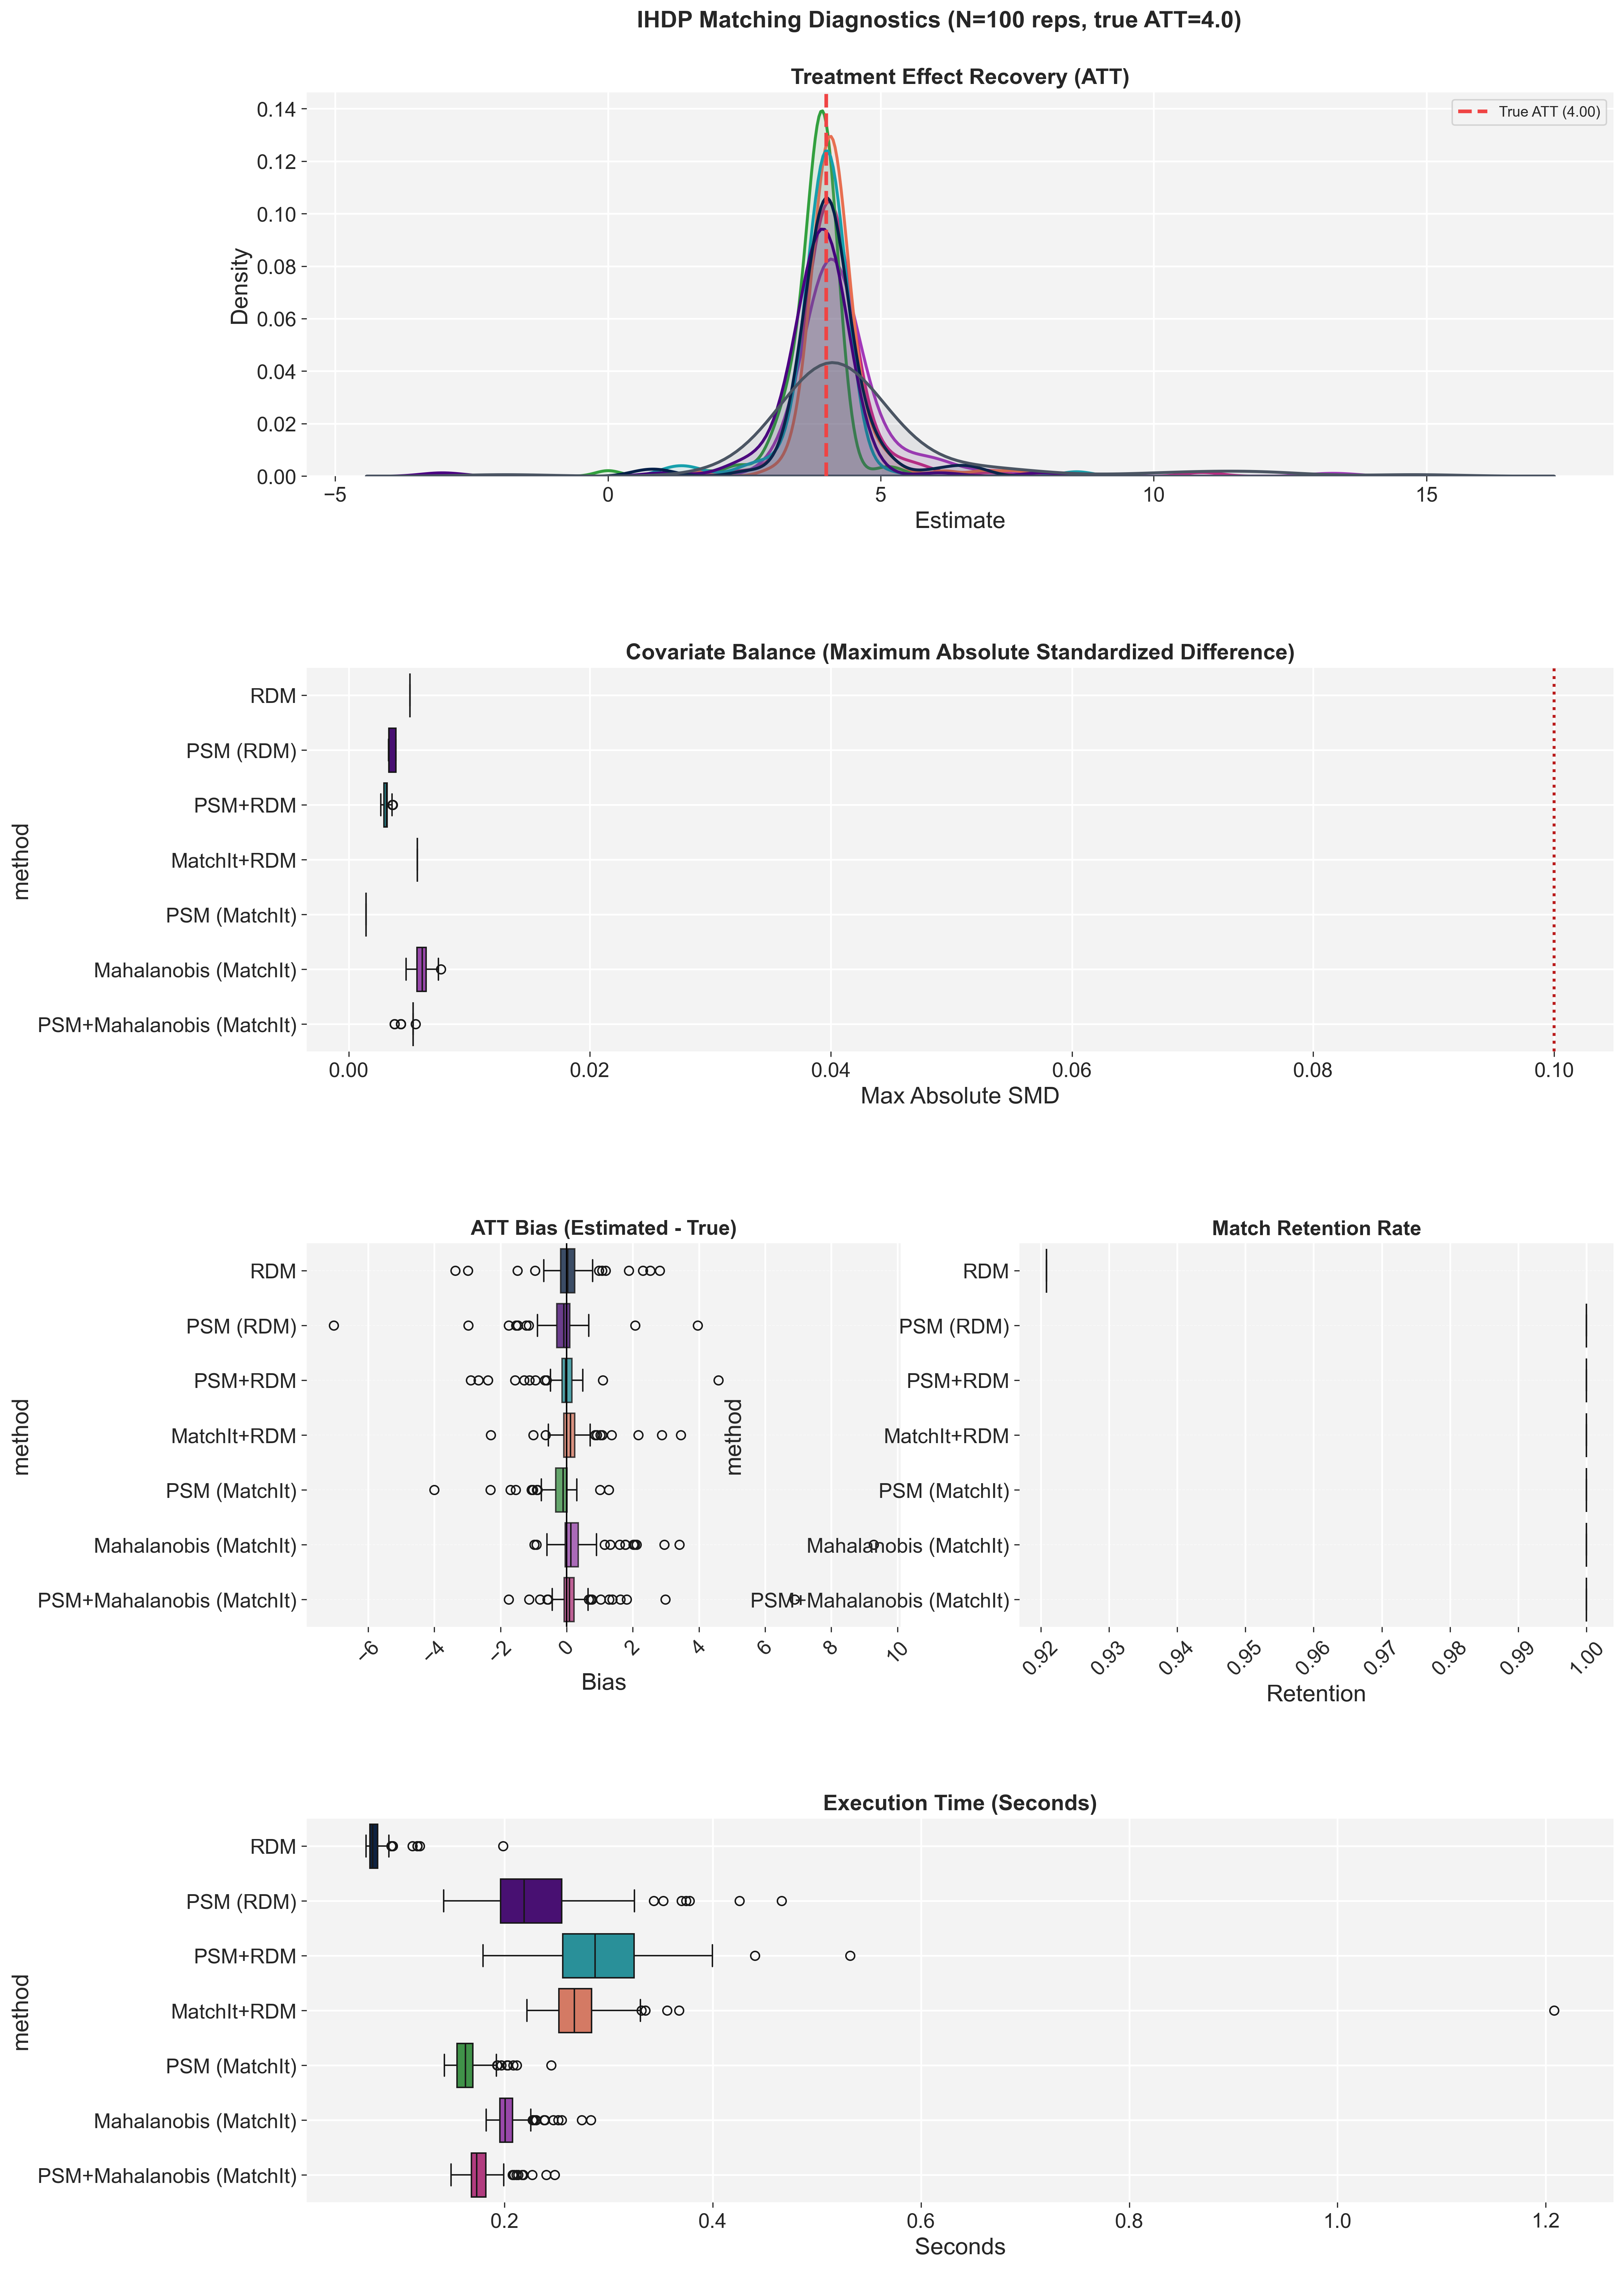

The file beside this chart, header and first rows:
seed, method, true_att, crude_att, att, retention, mas, time
0, RDM, 4.0, 4.021, 4.202, 0.9209, 0.00507, 0.1988
0, PSM (RDM), 4.0, 4.021, 3.873, 1.0, 0.003913, 0.3702
0, PSM+RDM, 4.0, 4.021, 4.156, 1.0, 0.00293, 0.374
0, MatchIt+RDM, 4.0, 4.021, 4.243, 1.0, 0.005696, 1.208
0, PSM (MatchIt), 4.0, 4.021, 3.87, 1.0, 0.001452, 0.1673
0, Mahalanobis (MatchIt), 4.0, 4.021, 4.172, 1.0, 0.00653, 0.2098
0, PSM+Mahalanobis (MatchIt), 4.0, 4.021, 4.124, 1.0, 0.005357, 0.1571
1, RDM, 4, 4.081, 3.873, 0.9209, 0.00507, 0.06969
1, PSM (RDM), 4, 4.081, 3.901, 1.0, 0.003339, 0.2138
1, PSM+RDM, 4, 4.081, 3.881, 1.0, 0.0032, 0.3477
1, MatchIt+RDM, 4, 4.081, 3.964, 1.0, 0.005696, 0.248
1, PSM (MatchIt), 4, 4.081, 3.771, 1.0, 0.001452, 0.152
1, Mahalanobis (MatchIt), 4, 4.081, 4.014, 1.0, 0.006226, 0.1975
1, PSM+Mahalanobis (MatchIt), 4, 4.081, 3.95, 1.0, 0.005357, 0.1574
2, RDM, 4, 4.194, 3.992, 0.9209, 0.00507, 0.06915
2, PSM (RDM), 4, 4.194, 3.826, 1.0, 0.003913, 0.2738
2, PSM+RDM, 4, 4.194, 3.918, 1.0, 0.00293, 0.3598
2, MatchIt+RDM, 4, 4.194, 3.907, 1.0, 0.005696, 0.2219
2, PSM (MatchIt), 4, 4.194, 3.894, 1.0, 0.001452, 0.1488
2, Mahalanobis (MatchIt), 4, 4.194, 3.876, 1.0, 0.005791, 0.1888
2, PSM+Mahalanobis (MatchIt), 4, 4.194, 3.941, 1.0, 0.005357, 0.16
3, RDM, 4, 4.272, 3.999, 0.9209, 0.00507, 0.08572
3, PSM (RDM), 4, 4.272, 3.585, 1.0, 0.003913, 0.2189
3, PSM+RDM, 4, 4.272, 3.99, 1.0, 0.0032, 0.2817
3, MatchIt+RDM, 4, 4.272, 4.058, 1.0, 0.005696, 0.2492
3, PSM (MatchIt), 4, 4.272, 3.854, 1.0, 0.001452, 0.1569
3, Mahalanobis (MatchIt), 4, 4.272, 3.892, 1.0, 0.006643, 0.2035
3, PSM+Mahalanobis (MatchIt), 4, 4.272, 4.15, 1.0, 0.005357, 0.161
4, RDM, 4, 4.229, 3.922, 0.9209, 0.00507, 0.1117
4, PSM (RDM), 4, 4.229, 3.887, 1.0, 0.003339, 0.2428
4, PSM+RDM, 4, 4.229, 3.87, 1.0, 0.00293, 0.3228
4, MatchIt+RDM, 4, 4.229, 4.252, 1.0, 0.005696, 0.2635
4, PSM (MatchIt), 4, 4.229, 3.898, 1.0, 0.001452, 0.1522
4, Mahalanobis (MatchIt), 4, 4.229, 4.119, 1.0, 0.005939, 0.1926
4, PSM+Mahalanobis (MatchIt), 4, 4.229, 3.761, 1.0, 0.00433, 0.1533
5, RDM, 4.0, 4.131, 4.26, 0.9209, 0.00507, 0.1163
5, PSM (RDM), 4.0, 4.131, 3.868, 1.0, 0.003339, 0.2667
5, PSM+RDM, 4.0, 4.131, 4.059, 1.0, 0.00293, 0.3235
5, MatchIt+RDM, 4.0, 4.131, 4.17, 1.0, 0.005696, 0.2485
5, PSM (MatchIt), 4.0, 4.131, 4.096, 1.0, 0.001452, 0.154
5, Mahalanobis (MatchIt), 4.0, 4.131, 4.225, 1.0, 0.006565, 0.1961
5, PSM+Mahalanobis (MatchIt), 4.0, 4.131, 4.206, 1.0, 0.005357, 0.163
6, RDM, 4.0, 3.84, 3.95, 0.9209, 0.00507, 0.1188
6, PSM (RDM), 4.0, 3.84, 3.857, 1.0, 0.003913, 0.2375
6, PSM+RDM, 4.0, 3.84, 3.914, 1.0, 0.0032, 0.3034
6, MatchIt+RDM, 4.0, 3.84, 3.897, 1.0, 0.005696, 0.3306
6, PSM (MatchIt), 4.0, 3.84, 3.79, 1.0, 0.001452, 0.1934
6, Mahalanobis (MatchIt), 4.0, 3.84, 3.912, 1.0, 0.005983, 0.1958
6, PSM+Mahalanobis (MatchIt), 4.0, 3.84, 3.879, 1.0, 0.005357, 0.17
7, RDM, 4.0, 3.657, 3.949, 0.9209, 0.00507, 0.08546
7, PSM (RDM), 4.0, 3.657, 4.119, 1.0, 0.003339, 0.2544
7, PSM+RDM, 4.0, 3.657, 3.973, 1.0, 0.0032, 0.3579
7, MatchIt+RDM, 4.0, 3.657, 4.109, 1.0, 0.005696, 0.2431
7, PSM (MatchIt), 4.0, 3.657, 4.116, 1.0, 0.001452, 0.1527
7, Mahalanobis (MatchIt), 4.0, 3.657, 3.832, 1.0, 0.005591, 0.204
7, PSM+Mahalanobis (MatchIt), 4.0, 3.657, 3.825, 1.0, 0.005357, 0.218
8, RDM, 4, 12.1, 3.572, 0.9209, 0.00507, 0.07592
8, PSM (RDM), 4, 12.1, 3.393, 1.0, 0.003313, 0.2417
8, PSM+RDM, 4, 12.1, 1.337, 1.0, 0.003183, 0.3703
8, MatchIt+RDM, 4, 12.1, 4.612, 1.0, 0.005696, 0.2396
... 640 more rows
